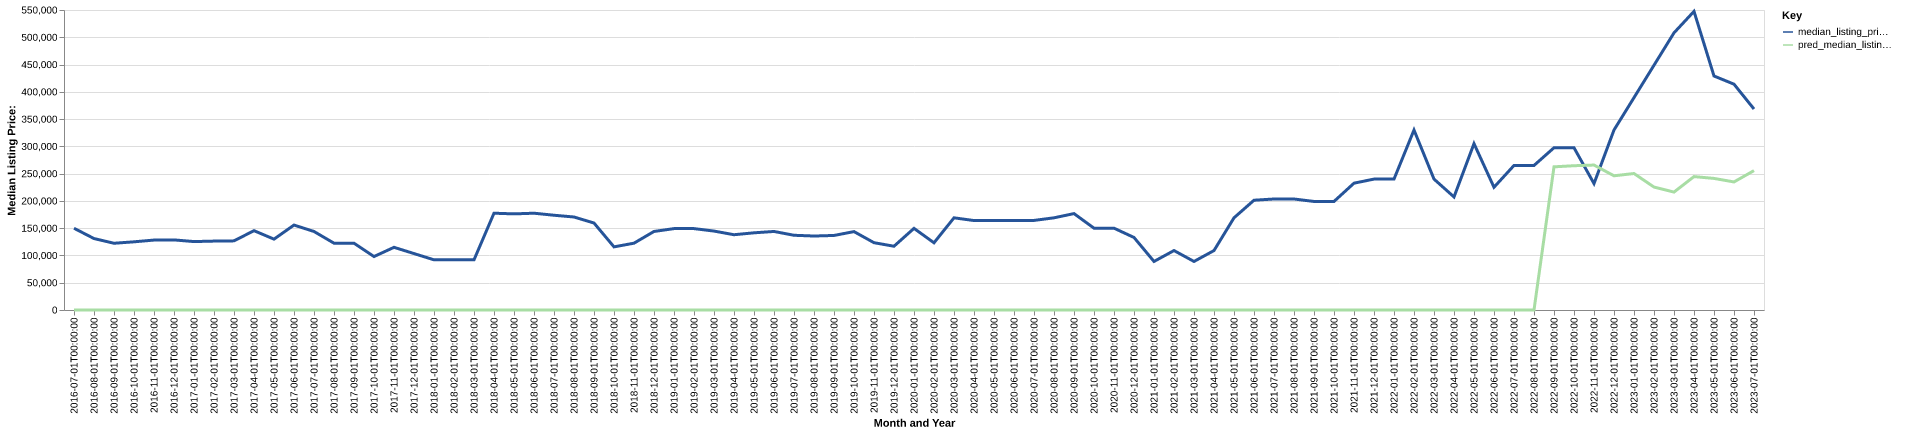

The data file committed next to this chart (first rows):
date, time_idx, median_listing_price, thirty_year_interest_rate_five, month, county_name, active_listing_count, median_days_on_market, pred_median_listing_price, month_year
2016-07-01, 0, 149900, 3.72, 7, charles mix, sd, 9.0, 69.0, 0, Jul-2016
2016-08-01, 1, 131000, 3.73, 8, charles mix, sd, 9.0, 70.0, 0, Aug-2016
2016-09-01, 2, 122350, 3.66, 9, charles mix, sd, 11.0, 26.0, 0, Sep-2016
2016-10-01, 3, 125000, 3.64, 10, charles mix, sd, 8.0, 86.0, 0, Oct-2016
2016-11-01, 4, 128200, 3.66, 11, charles mix, sd, 8.0, 78.0, 0, Nov-2016
2016-12-01, 5, 128500, 3.48, 12, charles mix, sd, 9.0, 106.0, 0, Dec-2016
2017-01-01, 6, 125450, 3.45, 1, charles mix, sd, 15.0, 85.0, 0, Jan-2017
2017-02-01, 7, 126325, 3.5, 2, charles mix, sd, 15.0, 79.0, 0, Feb-2017
2017-03-01, 8, 126750, 3.52, 3, charles mix, sd, 18.0, 74.0, 0, Mar-2017
2017-04-01, 9, 145450, 4.03, 4, charles mix, sd, 18.0, 73.0, 0, Apr-2017
2017-05-01, 10, 129900, 4.32, 5, charles mix, sd, 21.0, 71.0, 0, May-2017
2017-06-01, 11, 155725, 4.2, 6, charles mix, sd, 15.0, 92.0, 0, Jun-2017
2017-07-01, 12, 143950, 4.19, 7, charles mix, sd, 14.0, 113.0, 0, Jul-2017
2017-08-01, 13, 122500, 4.3, 8, charles mix, sd, 14.0, 121.0, 0, Aug-2017
2017-09-01, 14, 122500, 4.1, 9, charles mix, sd, 14.0, 152.0, 0, Sep-2017
2017-10-01, 15, 98000, 4.05, 10, charles mix, sd, 15.0, 151.0, 0, Oct-2017
2017-11-01, 16, 114900, 3.94, 11, charles mix, sd, 15.0, 63.0, 0, Nov-2017
2017-12-01, 17, 103450, 4.03, 12, charles mix, sd, 13.0, 80.0, 0, Dec-2017
2018-01-01, 18, 92000, 3.93, 1, charles mix, sd, 12.0, 97.0, 0, Jan-2018
2018-02-01, 19, 92000, 3.83, 2, charles mix, sd, 11.0, 124.0, 0, Feb-2018
2018-03-01, 20, 92000, 3.94, 3, charles mix, sd, 9.0, 150.0, 0, Mar-2018
2018-04-01, 21, 177450, 3.95, 4, charles mix, sd, 12.0, 113.0, 0, Apr-2018
2018-05-01, 22, 176225, 3.99, 5, charles mix, sd, 15.0, 50.0, 0, May-2018
2018-06-01, 23, 177450, 4.15, 6, charles mix, sd, 18.0, 48.0, 0, Jun-2018
2018-07-01, 24, 173725, 4.4, 7, charles mix, sd, 21.0, 61.0, 0, Jul-2018
2018-08-01, 25, 170500, 4.46, 8, charles mix, sd, 20.0, 84.0, 0, Aug-2018
2018-09-01, 26, 159450, 4.58, 9, charles mix, sd, 20.0, 87.0, 0, Sep-2018
2018-10-01, 27, 115750, 4.66, 10, charles mix, sd, 19.0, 102.0, 0, Oct-2018
2018-11-01, 28, 122500, 4.62, 11, charles mix, sd, 19.0, 103.0, 0, Nov-2018
2018-12-01, 29, 144000, 4.54, 12, charles mix, sd, 19.0, 92.0, 0, Dec-2018
2019-01-01, 30, 149225, 4.6, 1, charles mix, sd, 18.0, 91.0, 0, Jan-2019
2019-02-01, 31, 149225, 4.72, 2, charles mix, sd, 20.0, 109.0, 0, Feb-2019
2019-03-01, 32, 144714, 4.9, 3, charles mix, sd, 20.0, 123.0, 0, Mar-2019
2019-04-01, 33, 138000, 4.94, 4, charles mix, sd, 20.0, 127.0, 0, Apr-2019
2019-05-01, 34, 141500, 4.75, 5, charles mix, sd, 18.0, 134.0, 0, May-2019
2019-06-01, 35, 144000, 4.51, 6, charles mix, sd, 18.0, 88.0, 0, Jun-2019
2019-07-01, 36, 137000, 4.41, 7, charles mix, sd, 19.0, 80.0, 0, Jul-2019
2019-08-01, 37, 135632, 4.41, 8, charles mix, sd, 19.0, 93.0, 0, Aug-2019
2019-09-01, 38, 136655, 4.2, 9, charles mix, sd, 17.0, 109.0, 0, Sep-2019
2019-10-01, 39, 143725, 4.14, 10, charles mix, sd, 15.0, 125.0, 0, Oct-2019
2019-11-01, 40, 123400, 3.84, 11, charles mix, sd, 16.0, 134.0, 0, Nov-2019
2019-12-01, 41, 116900, 3.81, 12, charles mix, sd, 17.0, 96.0, 0, Dec-2019
2020-01-01, 42, 149650, 3.75, 1, charles mix, sd, 12.0, 106.0, 0, Jan-2020
2020-02-01, 43, 123200, 3.73, 2, charles mix, sd, 11.0, 124.0, 0, Feb-2020
2020-03-01, 44, 169000, 3.78, 3, charles mix, sd, 13.0, 130.0, 0, Mar-2020
2020-04-01, 45, 164000, 3.75, 4, charles mix, sd, 13.0, 140.0, 0, Apr-2020
2020-05-01, 46, 164000, 3.74, 5, charles mix, sd, 11.0, 129.0, 0, May-2020
2020-06-01, 47, 164225, 3.72, 6, charles mix, sd, 12.0, 142.0, 0, Jun-2020
2020-07-01, 48, 164225, 3.49, 7, charles mix, sd, 11.0, 90.0, 0, Jul-2020
2020-08-01, 49, 169000, 3.65, 8, charles mix, sd, 9.0, 122.0, 0, Aug-2020
2020-09-01, 50, 176750, 3.33, 9, charles mix, sd, 8.0, 167.0, 0, Sep-2020
2020-10-01, 51, 150000, 3.28, 10, charles mix, sd, 9.0, 118.0, 0, Oct-2020
2020-11-01, 52, 150000, 3.21, 11, charles mix, sd, 7.0, 64.0, 0, Nov-2020
2020-12-01, 53, 132975, 3.07, 12, charles mix, sd, 6.0, 82.0, 0, Dec-2020
2021-01-01, 54, 89000, 2.99, 1, charles mix, sd, 5.0, 99.0, 0, Jan-2021
2021-02-01, 55, 109000, 2.93, 2, charles mix, sd, 9.0, 36.0, 0, Feb-2021
2021-03-01, 56, 89000, 2.88, 3, charles mix, sd, 10.0, 50.0, 0, Mar-2021
2021-04-01, 57, 109000, 2.84, 4, charles mix, sd, 8.0, 81.0, 0, Apr-2021
2021-05-01, 58, 169000, 2.71, 5, charles mix, sd, 5.0, 115.0, 0, May-2021
2021-06-01, 59, 201250, 2.79, 6, charles mix, sd, 7.0, 127.0, 0, Jun-2021
... 25 more rows
